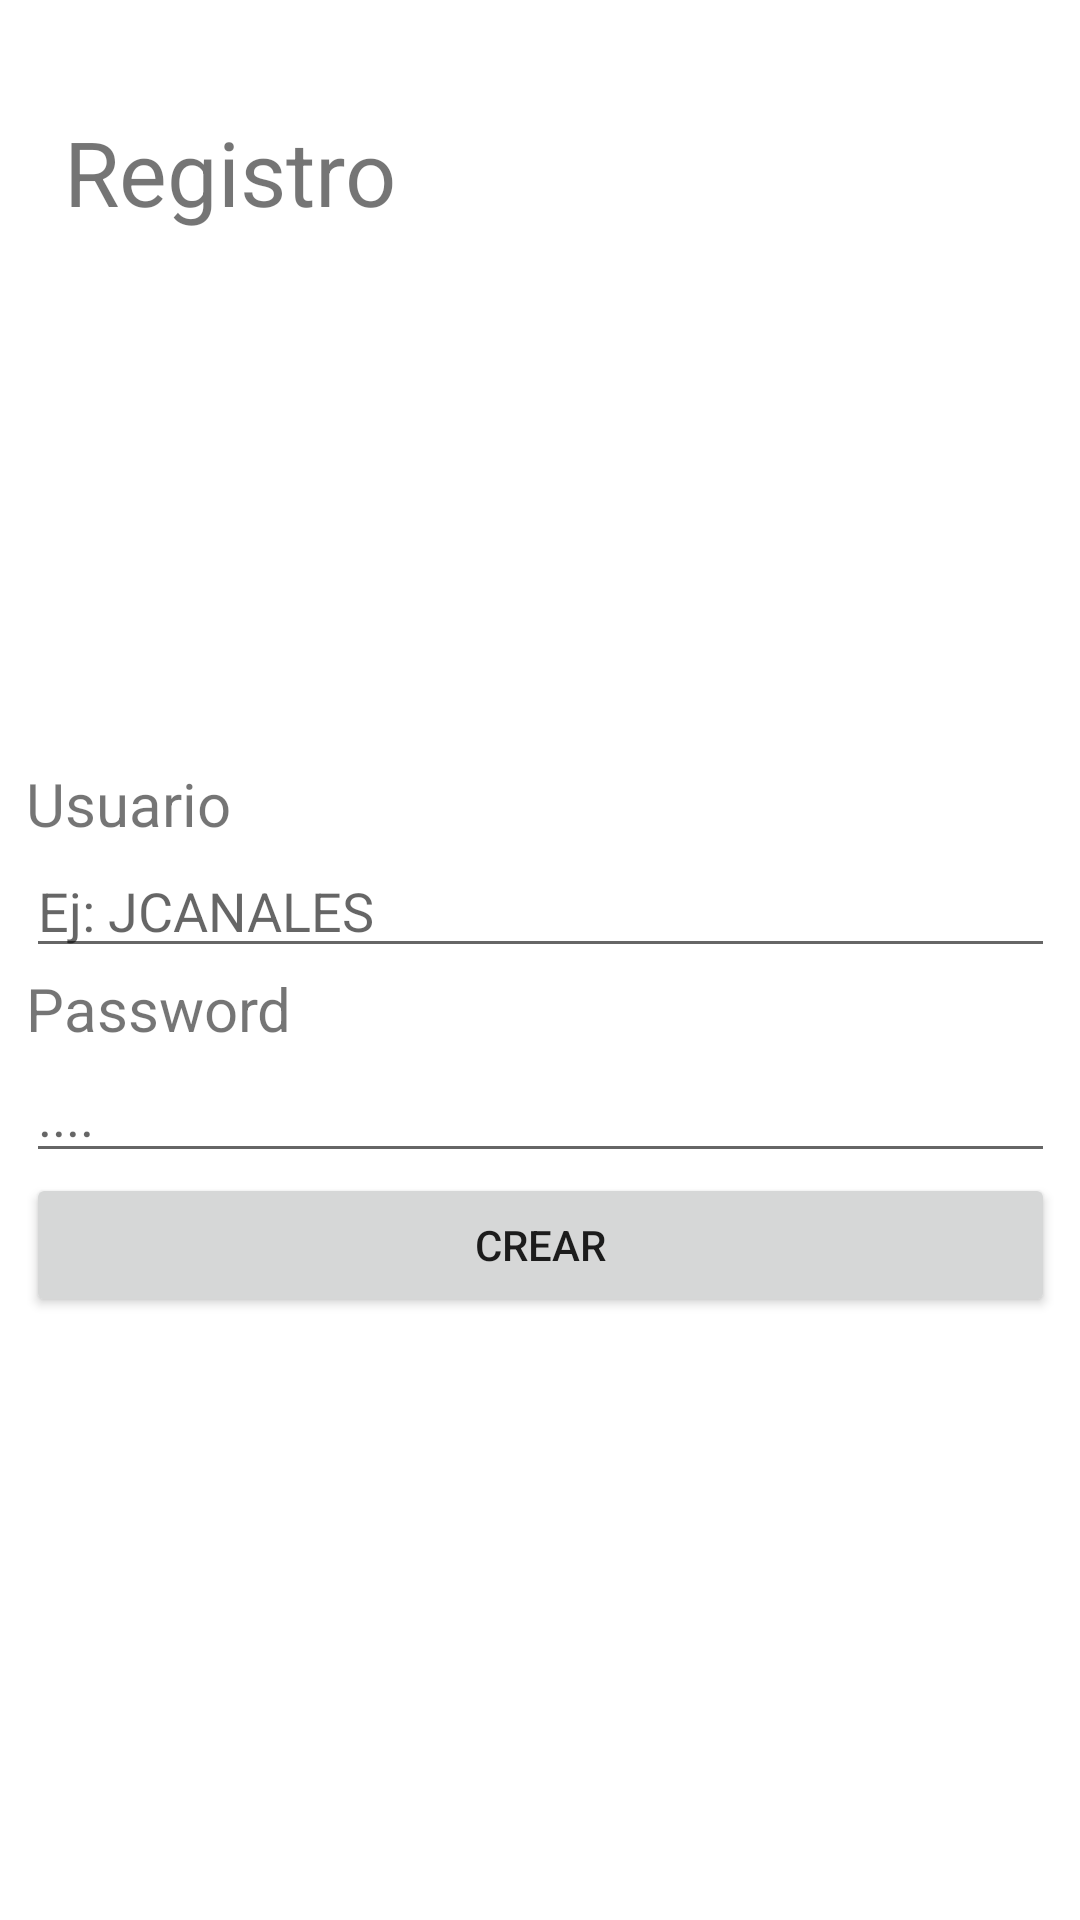

Write the Android layout XML for this screen, with the resource values it uses.
<!-- AndroidManifest.xml: application theme Theme.Evaluacion1y2 -->
<!-- res/layout/activity_main.xml -->
<?xml version="1.0" encoding="utf-8"?>
<androidx.constraintlayout.widget.ConstraintLayout xmlns:android="http://schemas.android.com/apk/res/android"
    xmlns:app="http://schemas.android.com/apk/res-auto"
    xmlns:tools="http://schemas.android.com/tools"
    android:layout_width="match_parent"
    android:layout_height="match_parent"
    tools:context=".MainActivity">

    <LinearLayout
        android:id="@+id/linearLayout"
        android:layout_width="343dp"
        android:layout_height="451dp"
        android:gravity="center"
        android:orientation="vertical"
        app:layout_constraintBottom_toBottomOf="parent"
        app:layout_constraintEnd_toEndOf="parent"
        app:layout_constraintStart_toStartOf="parent"
        app:layout_constraintTop_toTopOf="parent"
        app:layout_constraintVertical_bias="0.642">

        <TextView
            android:id="@+id/textView"
            android:layout_width="match_parent"
            android:layout_height="wrap_content"
            android:text="Usuario"
            android:textSize="20sp" />

        <EditText
            android:id="@+id/creaNombre"
            android:layout_width="match_parent"
            android:layout_height="wrap_content"
            android:ems="10"
            android:hint="Ej: JCANALES"
            android:inputType="textPersonName" />

        <TextView
            android:id="@+id/textView3"
            android:layout_width="match_parent"
            android:layout_height="wrap_content"
            android:text="Password"
            android:textSize="20sp" />

        <EditText
            android:id="@+id/creaPass"
            android:layout_width="match_parent"
            android:layout_height="wrap_content"
            android:ems="10"
            android:hint="...."
            android:inputType="textPersonName"
            android:password="true" />

        <Button
            android:id="@+id/botonCrear"
            android:layout_width="match_parent"
            android:layout_height="wrap_content"
            android:onClick="CrearUsuario"
            android:text="Crear" />

    </LinearLayout>

    <TextView
        android:id="@+id/textView5"
        android:layout_width="138dp"
        android:layout_height="44dp"
        android:text="Registro"
        android:textSize="30sp"
        app:layout_constraintBottom_toTopOf="@+id/linearLayout"
        app:layout_constraintEnd_toEndOf="parent"
        app:layout_constraintHorizontal_bias="0.096"
        app:layout_constraintStart_toStartOf="parent"
        app:layout_constraintTop_toTopOf="parent"
        app:layout_constraintVertical_bias="0.478" />
</androidx.constraintlayout.widget.ConstraintLayout>
<!-- resources referenced by this layout -->
<resources>
  <style name="Theme.Evaluacion1y2" parent="Theme.MaterialComponents.DayNight.DarkActionBar">
          
          <item name="colorPrimary">@color/purple_500</item>
          <item name="colorPrimaryVariant">@color/purple_700</item>
          <item name="colorOnPrimary">@color/white</item>
          
          <item name="colorSecondary">@color/teal_200</item>
          <item name="colorSecondaryVariant">@color/teal_700</item>
          <item name="colorOnSecondary">@color/black</item>
          
          <item name="android:statusBarColor" tools:targetApi="l">?attr/colorPrimaryVariant</item>
          
      </style>
  <!-- not gathered from this repository: default colours our renderer supplied (Android Studio template values) -->
  <color name="purple_500">#FF6200EE</color>
  <color name="purple_700">#FF3700B3</color>
  <color name="teal_200">#FF03DAC5</color>
  <color name="teal_700">#FF018786</color>
  <color name="black">#FF000000</color>
  <color name="white">#FFFFFFFF</color>
</resources>
